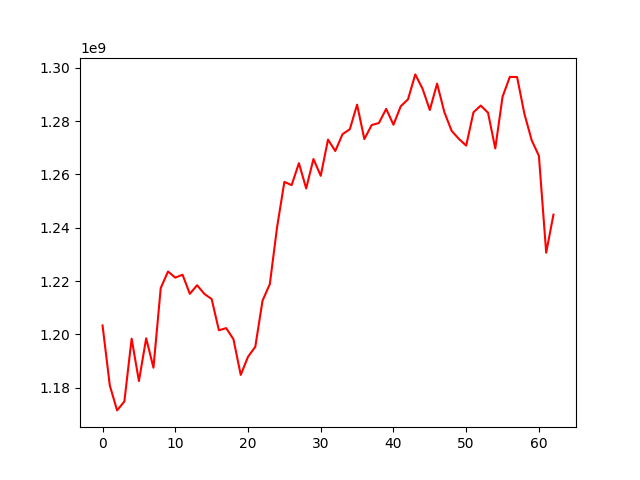

The file beside this chart, header and first rows:
, 0
0, 1203369256
1, 1180854642
2, 1171532158
3, 1174882098
4, 1198416126
5, 1182545083
6, 1198565754
7, 1187545962
8, 1217374538
9, 1223592048
10, 1221294759
11, 1222390088
12, 1215230899
13, 1218451658
14, 1215202808
15, 1213284576
16, 1201558911
17, 1202378222
18, 1198202560
19, 1184839401
20, 1191621320
21, 1195350041
22, 1212689455
23, 1218866727
24, 1240228943
25, 1257186689
26, 1255968811
27, 1264201801
28, 1254735364
29, 1265770351
30, 1259467685
31, 1273051788
32, 1268761888
33, 1275077619
34, 1276924812
35, 1286138801
36, 1273223232
37, 1278482902
38, 1279259363
39, 1284555551
40, 1278608778
41, 1285527629
42, 1288140659
43, 1297481200
44, 1292111805
45, 1284135589
46, 1294014869
47, 1283316273
48, 1276311819
49, 1273290761
50, 1270786950
51, 1283267170
52, 1285793744
53, 1283136714
54, 1269727769
55, 1289093123
56, 1296545310
57, 1296477080
58, 1282769918
59, 1272844470
... 3 more rows
